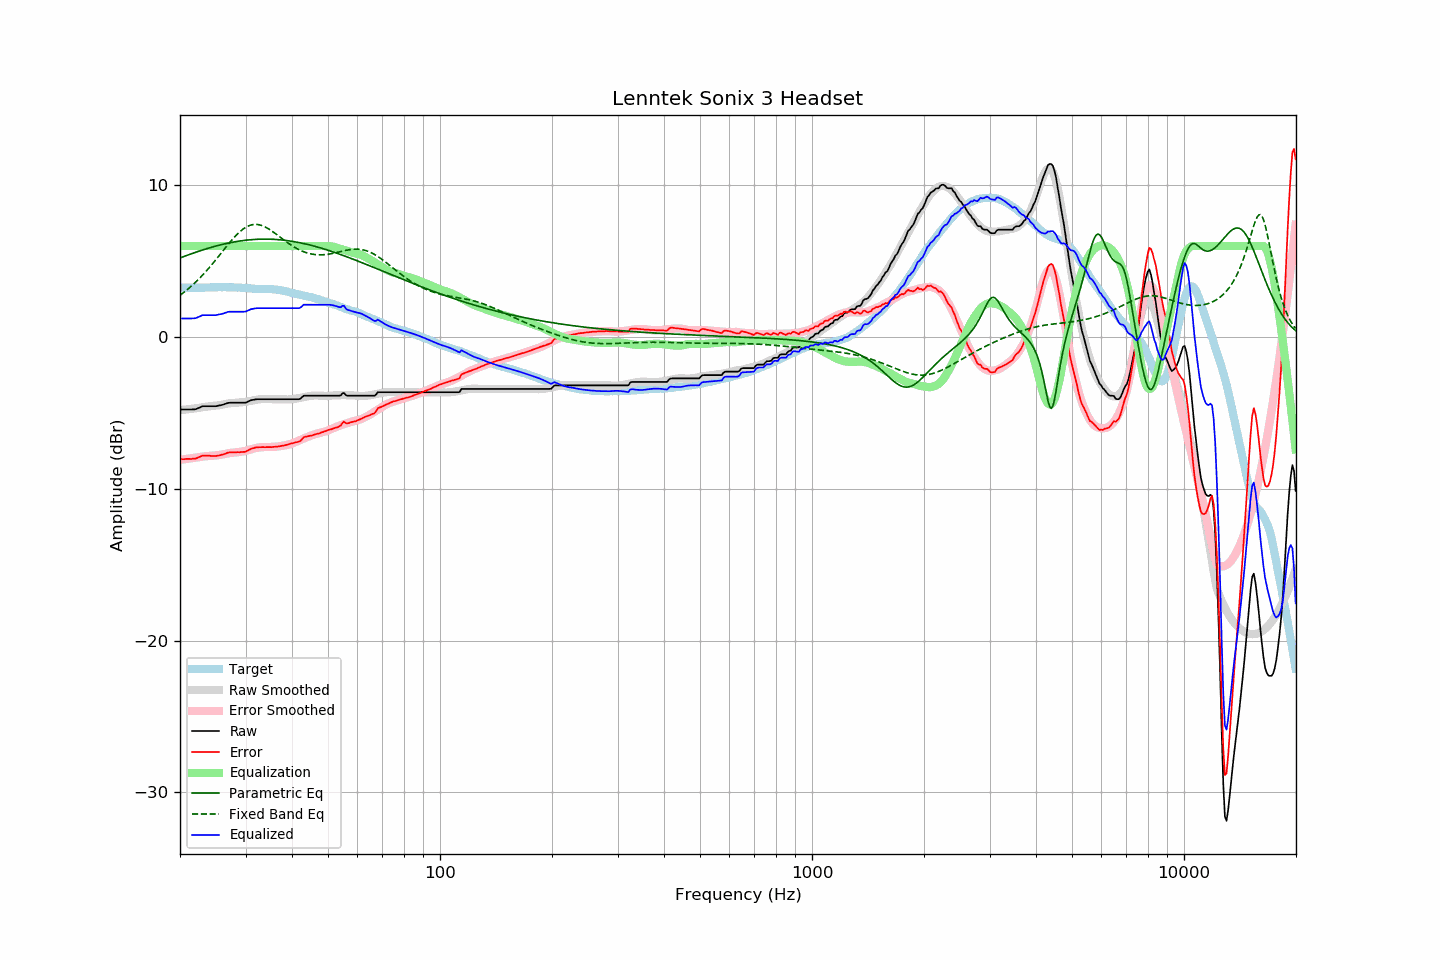

The data file committed next to this chart (first rows):
frequency, raw, error, smoothed, error_smoothed, equalization, parametric_eq, fixed_band_eq, equalized_raw, equalized_smoothed, target
20.00, -4.78, -8.06, -4.82, -8.09, 6.00, 5.21, 2.75, 1.22, 1.18, 3.28
20.20, -4.78, -8.05, -4.81, -8.08, 6.00, 5.25, 2.83, 1.22, 1.19, 3.27
20.40, -4.78, -8.05, -4.79, -8.06, 6.00, 5.29, 2.91, 1.22, 1.21, 3.27
20.61, -4.78, -8.05, -4.78, -8.05, 6.00, 5.33, 2.99, 1.22, 1.22, 3.27
20.81, -4.78, -8.03, -4.77, -8.03, 6.00, 5.37, 3.08, 1.22, 1.23, 3.25
21.02, -4.78, -8.03, -4.76, -8.02, 6.00, 5.41, 3.17, 1.22, 1.24, 3.25
21.23, -4.78, -8.03, -4.75, -8.00, 6.00, 5.45, 3.26, 1.22, 1.25, 3.25
21.44, -4.78, -8.04, -4.73, -7.99, 6.00, 5.48, 3.35, 1.22, 1.27, 3.26
21.66, -4.77, -8.02, -4.72, -7.97, 6.00, 5.52, 3.45, 1.23, 1.28, 3.25
21.87, -4.77, -8.02, -4.71, -7.96, 6.00, 5.56, 3.54, 1.23, 1.29, 3.26
22.09, -4.75, -7.99, -4.69, -7.94, 6.00, 5.59, 3.65, 1.25, 1.31, 3.25
22.31, -4.70, -7.95, -4.68, -7.93, 6.00, 5.63, 3.75, 1.30, 1.32, 3.26
22.54, -4.66, -7.90, -4.66, -7.91, 6.00, 5.67, 3.86, 1.34, 1.34, 3.25
22.76, -4.61, -7.86, -4.64, -7.89, 6.00, 5.70, 3.96, 1.39, 1.36, 3.26
22.99, -4.56, -7.81, -4.62, -7.88, 6.00, 5.73, 4.08, 1.44, 1.38, 3.26
23.22, -4.56, -7.81, -4.61, -7.87, 6.00, 5.77, 4.19, 1.44, 1.39, 3.25
23.45, -4.56, -7.82, -4.59, -7.85, 6.00, 5.80, 4.31, 1.44, 1.41, 3.26
23.69, -4.56, -7.82, -4.58, -7.84, 6.00, 5.83, 4.43, 1.44, 1.42, 3.26
23.92, -4.56, -7.82, -4.57, -7.83, 6.00, 5.87, 4.55, 1.44, 1.43, 3.26
24.16, -4.56, -7.83, -4.55, -7.83, 6.00, 5.90, 4.67, 1.44, 1.45, 3.27
24.40, -4.56, -7.84, -4.54, -7.82, 6.00, 5.93, 4.80, 1.44, 1.46, 3.28
24.65, -4.56, -7.84, -4.53, -7.81, 6.00, 5.96, 4.92, 1.44, 1.47, 3.28
24.89, -4.56, -7.84, -4.52, -7.80, 6.00, 5.99, 5.05, 1.44, 1.48, 3.28
25.14, -4.55, -7.83, -4.51, -7.79, 6.00, 6.01, 5.18, 1.45, 1.49, 3.28
25.39, -4.52, -7.81, -4.50, -7.78, 6.00, 6.04, 5.32, 1.48, 1.50, 3.29
25.65, -4.50, -7.79, -4.48, -7.76, 6.00, 6.07, 5.45, 1.50, 1.52, 3.29
25.91, -4.48, -7.76, -4.46, -7.74, 6.00, 6.09, 5.58, 1.52, 1.54, 3.28
26.16, -4.45, -7.73, -4.44, -7.72, 6.00, 6.12, 5.72, 1.55, 1.56, 3.29
26.43, -4.41, -7.69, -4.42, -7.70, 6.00, 6.14, 5.85, 1.59, 1.58, 3.28
26.69, -4.37, -7.65, -4.40, -7.68, 6.00, 6.17, 5.98, 1.63, 1.60, 3.28
26.96, -4.34, -7.61, -4.38, -7.66, 6.00, 6.19, 6.11, 1.66, 1.62, 3.27
27.23, -4.33, -7.60, -4.36, -7.64, 6.00, 6.21, 6.24, 1.67, 1.64, 3.27
27.50, -4.33, -7.60, -4.35, -7.63, 6.00, 6.23, 6.36, 1.67, 1.65, 3.27
27.77, -4.33, -7.61, -4.35, -7.62, 6.00, 6.25, 6.48, 1.67, 1.65, 3.28
28.05, -4.33, -7.60, -4.34, -7.61, 6.00, 6.27, 6.60, 1.67, 1.66, 3.27
28.33, -4.33, -7.59, -4.33, -7.60, 6.00, 6.29, 6.71, 1.67, 1.67, 3.27
28.62, -4.33, -7.58, -4.32, -7.59, 6.00, 6.31, 6.82, 1.67, 1.68, 3.26
28.90, -4.33, -7.59, -4.32, -7.57, 6.00, 6.33, 6.92, 1.67, 1.68, 3.26
29.19, -4.33, -7.58, -4.31, -7.56, 6.00, 6.34, 7.01, 1.67, 1.69, 3.25
29.48, -4.33, -7.57, -4.29, -7.54, 6.00, 6.36, 7.09, 1.67, 1.71, 3.24
29.78, -4.33, -7.57, -4.28, -7.52, 6.00, 6.37, 7.17, 1.67, 1.72, 3.24
30.08, -4.32, -7.56, -4.26, -7.49, 6.00, 6.38, 7.24, 1.68, 1.74, 3.24
30.38, -4.27, -7.49, -4.24, -7.46, 6.00, 6.39, 7.29, 1.73, 1.76, 3.22
30.68, -4.22, -7.43, -4.22, -7.43, 6.00, 6.40, 7.34, 1.78, 1.78, 3.21
30.99, -4.17, -7.37, -4.20, -7.40, 6.00, 6.41, 7.38, 1.83, 1.80, 3.20
31.30, -4.15, -7.34, -4.18, -7.37, 6.00, 6.42, 7.40, 1.85, 1.82, 3.19
31.61, -4.13, -7.32, -4.16, -7.35, 6.00, 6.43, 7.42, 1.87, 1.84, 3.19
31.93, -4.11, -7.28, -4.14, -7.32, 6.00, 6.44, 7.42, 1.89, 1.86, 3.17
32.24, -4.10, -7.27, -4.12, -7.30, 6.00, 6.44, 7.42, 1.90, 1.88, 3.17
32.57, -4.10, -7.26, -4.11, -7.28, 6.00, 6.45, 7.40, 1.90, 1.89, 3.16
32.89, -4.10, -7.26, -4.10, -7.26, 6.00, 6.45, 7.38, 1.90, 1.90, 3.16
33.22, -4.10, -7.26, -4.09, -7.25, 6.00, 6.45, 7.34, 1.90, 1.91, 3.16
33.55, -4.10, -7.25, -4.09, -7.25, 6.00, 6.45, 7.30, 1.90, 1.91, 3.16
33.89, -4.10, -7.26, -4.09, -7.25, 6.00, 6.45, 7.25, 1.90, 1.91, 3.16
34.23, -4.10, -7.25, -4.09, -7.25, 6.00, 6.45, 7.20, 1.90, 1.91, 3.15
34.57, -4.10, -7.26, -4.09, -7.25, 6.00, 6.45, 7.13, 1.90, 1.91, 3.16
34.92, -4.10, -7.25, -4.09, -7.25, 6.00, 6.45, 7.07, 1.90, 1.91, 3.15
35.27, -4.10, -7.26, -4.10, -7.24, 6.00, 6.44, 7.00, 1.90, 1.90, 3.16
35.62, -4.10, -7.24, -4.10, -7.24, 6.00, 6.44, 6.92, 1.90, 1.90, 3.14
35.97, -4.10, -7.23, -4.10, -7.23, 6.00, 6.43, 6.85, 1.90, 1.90, 3.14
... 635 more rows
